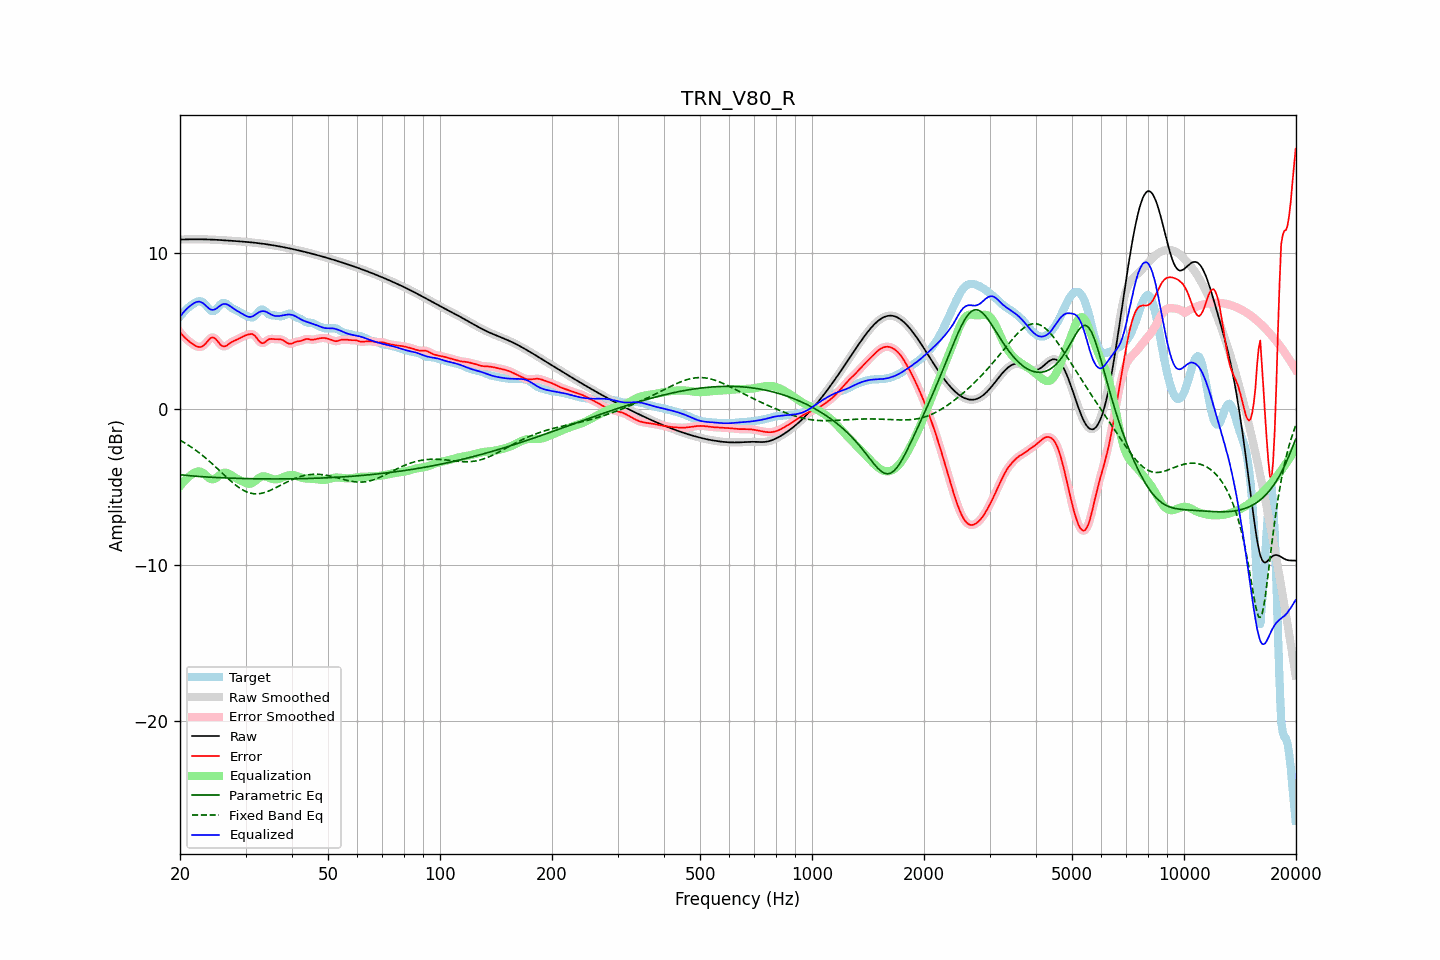

The table this chart was drawn from, first rows:
frequency, raw, error, smoothed, error_smoothed, equalization, parametric_eq, fixed_band_eq, equalized_raw, equalized_smoothed, target
20.00, 10.85, 4.93, 10.85, 4.93, -4.94, -4.21, -1.99, 5.91, 5.91, 5.93
20.20, 10.86, 4.80, 10.86, 4.80, -4.81, -4.22, -2.05, 6.05, 6.05, 6.05
20.40, 10.86, 4.69, 10.86, 4.69, -4.69, -4.23, -2.11, 6.18, 6.18, 6.18
20.61, 10.87, 4.58, 10.87, 4.58, -4.57, -4.24, -2.17, 6.30, 6.29, 6.29
20.81, 10.87, 4.48, 10.87, 4.48, -4.47, -4.25, -2.23, 6.40, 6.40, 6.39
21.02, 10.87, 4.39, 10.87, 4.39, -4.37, -4.26, -2.30, 6.50, 6.50, 6.48
21.23, 10.87, 4.31, 10.87, 4.31, -4.29, -4.27, -2.37, 6.58, 6.58, 6.57
21.44, 10.88, 4.23, 10.88, 4.23, -4.22, -4.28, -2.43, 6.66, 6.66, 6.64
21.66, 10.88, 4.16, 10.88, 4.16, -4.14, -4.29, -2.50, 6.73, 6.73, 6.72
21.87, 10.88, 4.09, 10.88, 4.09, -4.08, -4.30, -2.58, 6.80, 6.80, 6.79
22.09, 10.88, 4.03, 10.88, 4.03, -4.03, -4.30, -2.65, 6.85, 6.85, 6.85
22.31, 10.88, 3.99, 10.88, 3.99, -4.00, -4.31, -2.73, 6.88, 6.88, 6.88
22.54, 10.88, 3.97, 10.88, 3.97, -4.00, -4.32, -2.81, 6.88, 6.88, 6.90
22.76, 10.88, 3.98, 10.88, 3.98, -4.02, -4.33, -2.89, 6.85, 6.85, 6.90
22.99, 10.87, 4.03, 10.87, 4.03, -4.07, -4.34, -2.97, 6.80, 6.80, 6.85
23.22, 10.87, 4.10, 10.87, 4.10, -4.15, -4.34, -3.05, 6.72, 6.72, 6.77
23.45, 10.87, 4.20, 10.87, 4.21, -4.24, -4.35, -3.14, 6.63, 6.63, 6.67
23.69, 10.87, 4.33, 10.87, 4.33, -4.33, -4.36, -3.23, 6.53, 6.53, 6.54
23.92, 10.86, 4.44, 10.86, 4.45, -4.42, -4.36, -3.32, 6.44, 6.44, 6.42
24.16, 10.86, 4.54, 10.86, 4.54, -4.48, -4.37, -3.41, 6.38, 6.38, 6.31
24.40, 10.85, 4.59, 10.85, 4.58, -4.50, -4.37, -3.50, 6.35, 6.35, 6.27
24.65, 10.85, 4.57, 10.85, 4.57, -4.49, -4.38, -3.60, 6.36, 6.36, 6.28
24.89, 10.84, 4.51, 10.84, 4.50, -4.44, -4.38, -3.69, 6.40, 6.40, 6.33
25.14, 10.84, 4.39, 10.84, 4.39, -4.37, -4.39, -3.79, 6.47, 6.47, 6.45
25.39, 10.83, 4.26, 10.83, 4.27, -4.28, -4.39, -3.88, 6.55, 6.55, 6.57
25.65, 10.83, 4.14, 10.83, 4.15, -4.20, -4.40, -3.98, 6.63, 6.63, 6.68
25.91, 10.82, 4.05, 10.82, 4.06, -4.13, -4.40, -4.08, 6.69, 6.69, 6.77
26.16, 10.81, 4.02, 10.81, 4.02, -4.09, -4.41, -4.18, 6.73, 6.73, 6.80
26.43, 10.81, 4.02, 10.81, 4.02, -4.07, -4.41, -4.27, 6.74, 6.74, 6.79
26.69, 10.80, 4.06, 10.80, 4.07, -4.09, -4.42, -4.37, 6.71, 6.71, 6.74
26.96, 10.79, 4.14, 10.79, 4.14, -4.12, -4.42, -4.46, 6.67, 6.67, 6.65
27.23, 10.79, 4.21, 10.79, 4.21, -4.18, -4.42, -4.56, 6.61, 6.61, 6.57
27.50, 10.78, 4.29, 10.78, 4.28, -4.24, -4.43, -4.65, 6.53, 6.53, 6.49
27.77, 10.77, 4.34, 10.77, 4.34, -4.31, -4.43, -4.74, 6.46, 6.46, 6.43
28.05, 10.77, 4.39, 10.76, 4.39, -4.38, -4.43, -4.82, 6.39, 6.39, 6.38
28.33, 10.76, 4.43, 10.76, 4.43, -4.44, -4.44, -4.90, 6.32, 6.32, 6.33
28.62, 10.75, 4.47, 10.75, 4.48, -4.49, -4.44, -4.98, 6.26, 6.26, 6.28
28.90, 10.74, 4.53, 10.74, 4.53, -4.54, -4.44, -5.05, 6.20, 6.20, 6.21
29.19, 10.73, 4.58, 10.73, 4.58, -4.59, -4.45, -5.12, 6.14, 6.14, 6.15
29.48, 10.73, 4.64, 10.73, 4.64, -4.64, -4.45, -5.18, 6.08, 6.08, 6.09
29.78, 10.72, 4.69, 10.72, 4.68, -4.69, -4.45, -5.24, 6.02, 6.02, 6.03
30.08, 10.71, 4.73, 10.71, 4.73, -4.74, -4.45, -5.28, 5.97, 5.97, 5.98
30.38, 10.70, 4.76, 10.70, 4.76, -4.77, -4.46, -5.33, 5.92, 5.92, 5.94
30.68, 10.69, 4.79, 10.69, 4.79, -4.79, -4.46, -5.36, 5.90, 5.90, 5.90
30.99, 10.68, 4.80, 10.68, 4.81, -4.78, -4.46, -5.39, 5.90, 5.90, 5.88
31.30, 10.67, 4.80, 10.67, 4.79, -4.73, -4.46, -5.41, 5.93, 5.93, 5.86
31.61, 10.66, 4.75, 10.66, 4.74, -4.67, -4.47, -5.43, 5.99, 5.99, 5.91
31.93, 10.65, 4.65, 10.65, 4.64, -4.59, -4.47, -5.43, 6.06, 6.06, 6.00
32.24, 10.63, 4.52, 10.63, 4.51, -4.50, -4.47, -5.43, 6.13, 6.13, 6.12
32.57, 10.62, 4.38, 10.62, 4.38, -4.43, -4.47, -5.42, 6.20, 6.20, 6.25
32.89, 10.61, 4.27, 10.61, 4.28, -4.36, -4.47, -5.41, 6.25, 6.24, 6.33
33.22, 10.60, 4.21, 10.60, 4.23, -4.32, -4.47, -5.39, 6.27, 6.27, 6.38
33.55, 10.58, 4.23, 10.58, 4.24, -4.31, -4.47, -5.36, 6.27, 6.27, 6.35
33.89, 10.57, 4.30, 10.57, 4.30, -4.32, -4.47, -5.33, 6.25, 6.25, 6.27
34.23, 10.55, 4.38, 10.55, 4.38, -4.34, -4.48, -5.30, 6.21, 6.21, 6.17
34.57, 10.54, 4.46, 10.54, 4.45, -4.38, -4.48, -5.26, 6.15, 6.15, 6.08
34.92, 10.52, 4.49, 10.52, 4.48, -4.43, -4.48, -5.21, 6.09, 6.09, 6.03
35.27, 10.51, 4.50, 10.51, 4.49, -4.47, -4.48, -5.17, 6.04, 6.04, 6.01
35.62, 10.49, 4.48, 10.49, 4.49, -4.49, -4.48, -5.12, 6.00, 6.00, 6.01
35.97, 10.47, 4.47, 10.47, 4.48, -4.50, -4.48, -5.07, 5.97, 5.97, 6.00
... 635 more rows
